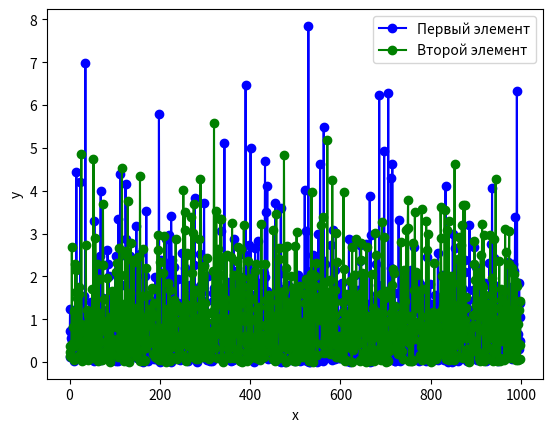

This chart was generated by the following Python code:
import math
import random
import matplotlib.pyplot as plt
import pandas as pd
l = 1
n = 1000
x = range(n)
y1 = []
y2 = []
def GetResult():
    return -1*((1/l)*math.log(random.random()))

def GetExp():
    result = []
    for i in range(n):
        result.append(GetResult())
    return result
#Мат ожидание до отказа  второго элемента
def Task_2():
    result = 0.0
    for i in range(n):
        firstElem = GetResult()
        y1.append(firstElem)
        secondElem = GetResult()
        y2.append(secondElem)
        if firstElem>secondElem:
            result+= firstElem
        else:
            result+= secondElem
    return result/n

print(Task_2())

#Отрисовка графика
plt.plot(x,y1,'o-r',label="Первый элемент", color = 'b')
plt.plot(x,y2,'o-r',label="Второй элемент", color = 'g')
plt.xlabel("x")
plt.ylabel("y")
plt.legend()
plt.show()




